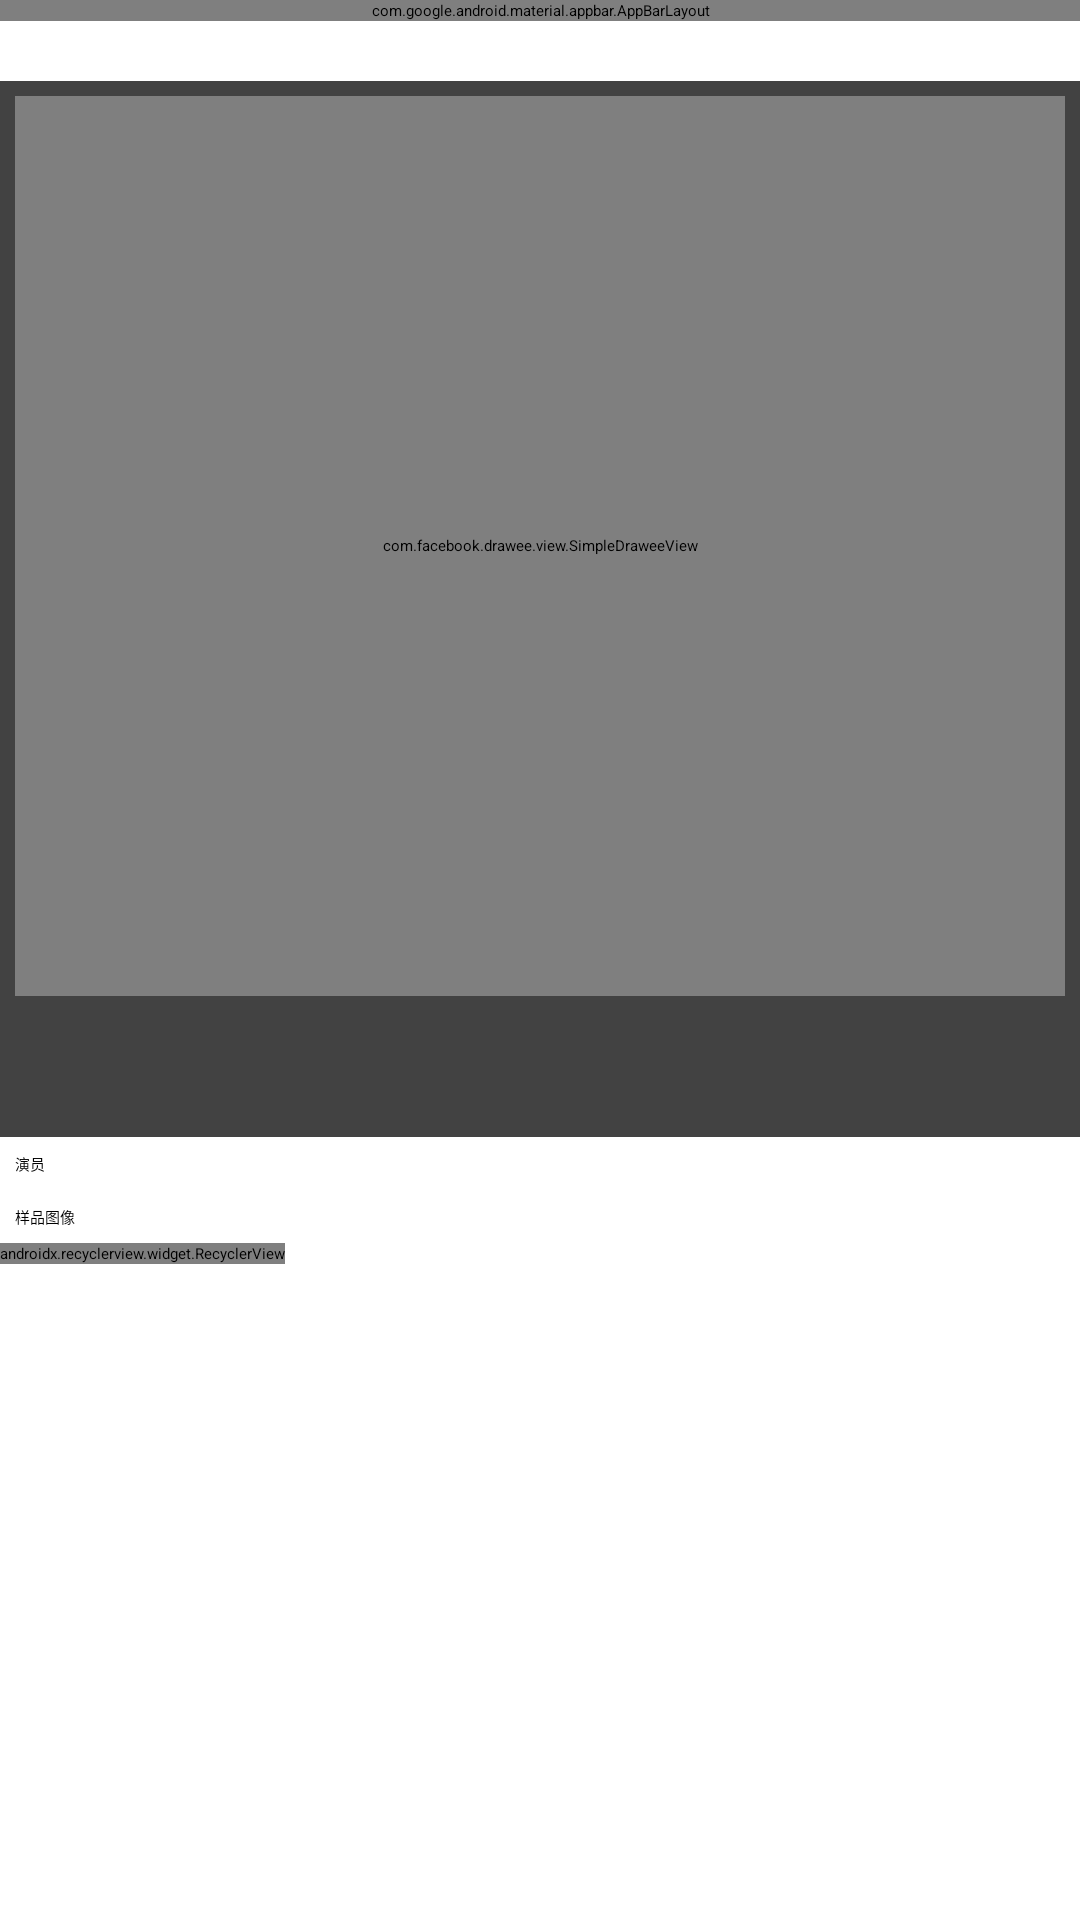

Here is an Android app screen rendered from its layout file. Give the layout XML and the strings, colors and styles it references.
<!-- AndroidManifest.xml: activity theme AppTheme.NoActionBar -->
<!-- res/layout/activity_inner.xml -->
<android.support.design.widget.CoordinatorLayout xmlns:android="http://schemas.android.com/apk/res/android"
    xmlns:app="http://schemas.android.com/apk/res-auto"
    xmlns:fresco="http://schemas.android.com/tools"
    xmlns:tools="http://schemas.android.com/tools"
    android:layout_width="match_parent"
    android:layout_height="match_parent"
    android:fitsSystemWindows="true"
    tools:context="com.asuscomm.zhbee.avmoo_app.Activity.InnerActivity">

    <android.support.design.widget.AppBarLayout
        android:layout_width="match_parent"
        android:layout_height="wrap_content"
        android:theme="@style/AppTheme.AppBarOverlay">

        <android.support.v7.widget.Toolbar
            android:id="@+id/toolbar"
            android:layout_width="match_parent"
            android:layout_height="?attr/actionBarSize"
            android:background="?attr/colorPrimary"
            app:popupTheme="@style/AppTheme.PopupOverlay" />

    </android.support.design.widget.AppBarLayout>


    <ScrollView
        android:layout_marginTop="?attr/actionBarSize"
        android:layout_width="fill_parent"
        android:layout_height="fill_parent"
        android:scrollbars="none">

        <RelativeLayout
            android:layout_width="wrap_content"
            android:layout_height="wrap_content">

            
            <TextView
                android:id="@+id/InnerTTT"
                android:layout_width="match_parent"
                android:layout_height="wrap_content"
                android:textColor="#000000"
                android:textSize="20sp" />

            <android.support.v7.widget.CardView
                android:id="@+id/Carview"
                android:layout_width="match_parent"
                android:layout_height="wrap_content"
                android:layout_below="@id/InnerTTT">

                <LinearLayout
                    android:layout_width="match_parent"
                    android:layout_height="wrap_content"
                    android:layout_gravity="center"
                    android:orientation="vertical"
                    android:weightSum="1">

                    <com.facebook.drawee.view.SimpleDraweeView
                        android:id="@+id/InnerIMG"
                        android:layout_width="match_parent"
                        android:layout_height="300dp"
                        android:layout_margin="5dp"
                        fresco:actualImageScaleType="fitCenter" />

                    <LinearLayout
                        android:layout_width="match_parent"
                        android:layout_height="wrap_content"
                        android:orientation="horizontal">

                        <TextView
                            android:id="@+id/inner_fanhao"
                            android:layout_width="wrap_content"
                            android:layout_height="wrap_content"
                            android:layout_weight="1"
                            android:textColor="@color/colorPrimary" />

                        <TextView
                            android:id="@+id/inner_faxingshijian"
                            android:layout_width="wrap_content"
                            android:layout_height="wrap_content"
                            android:layout_weight="1"
                            android:textColor="#000000" />
                    </LinearLayout>

                    <TextView
                        android:id="@+id/inner_xilie"
                        android:layout_width="match_parent"
                        android:layout_height="wrap_content"
                        android:textColor="#000000" />

                    <TextView
                        android:id="@+id/inner_leibie"
                        android:layout_width="match_parent"
                        android:layout_height="wrap_content"
                        android:textColor="#000000" />

                    <TextView
                        android:id="@+id/inner_zhizoshang"
                        android:layout_width="match_parent"
                        android:layout_height="wrap_content"
                        android:textColor="#000000" />

                    <TextView
                        android:id="@+id/inner_faxingshang"
                        android:layout_width="match_parent"
                        android:layout_height="wrap_content"
                        android:textColor="#000000" />

                    <TextView
                        android:id="@+id/inner_changdu"
                        android:layout_width="match_parent"
                        android:layout_height="wrap_content"
                        android:textColor="#000000" />


                </LinearLayout>
            </android.support.v7.widget.CardView>

            <TextView
                android:id="@+id/yy"
                android:layout_width="wrap_content"
                android:layout_height="wrap_content"
                android:layout_below="@id/Carview"
                android:layout_margin="5dp"
                android:text="@string/inner_yanyuan" />

            <android.support.v7.widget.RecyclerView
                android:id="@+id/InnerRec"
                android:layout_width="wrap_content"
                android:layout_height="wrap_content"
                android:layout_below="@id/yy" />

            <TextView
                android:id="@+id/yptx"
                android:layout_width="wrap_content"
                android:layout_height="wrap_content"
                android:layout_below="@id/InnerRec"
                android:layout_margin="5dp"
                android:text="@string/inner_simple" />

            <android.support.v7.widget.RecyclerView
                android:id="@+id/yulan_recyclerview"
                android:layout_width="wrap_content"
                android:layout_height="wrap_content"
                android:layout_below="@id/yptx"
                app:layoutManager="android.support.v7.widget.GridLayoutManager"
                app:spanCount="2" />


        </RelativeLayout>
    </ScrollView>

</android.support.design.widget.CoordinatorLayout>
<!-- resources referenced by this layout -->
<resources>
  <color name="colorPrimary">#c1392b</color>
  <string name="inner_simple">样品图像</string>
  <string name="inner_yanyuan">演员</string>
  <style name="AppTheme.AppBarOverlay" parent="ThemeOverlay.AppCompat.Dark.ActionBar" />
  <style name="AppTheme.PopupOverlay" parent="ThemeOverlay.AppCompat.Light" />
</resources>
